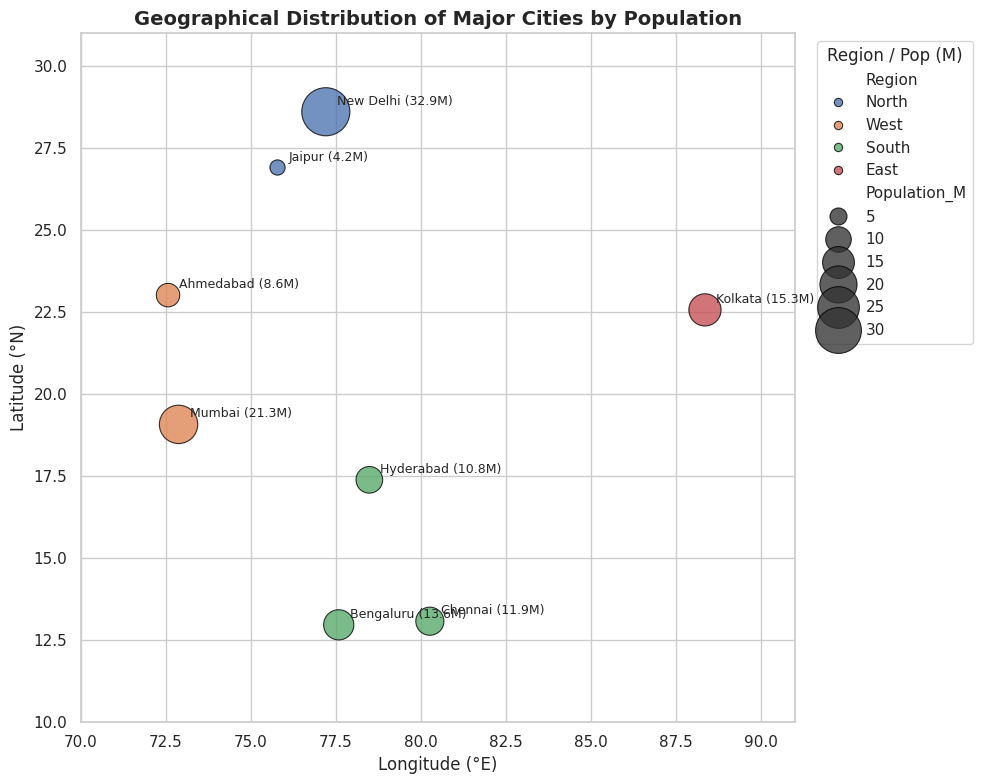

The script that saved this image:
"""Experiment 5: Geographical Coordinate Bubble Visualization."""

import matplotlib.pyplot as plt
import pandas as pd
import seaborn as sns


def build_city_data() -> pd.DataFrame:
    """Create a dataset of major cities with coordinates and population (millions)."""
    return pd.DataFrame(
        {
            "City": [
                "New Delhi",
                "Mumbai",
                "Bengaluru",
                "Kolkata",
                "Chennai",
                "Hyderabad",
                "Ahmedabad",
                "Jaipur",
            ],
            "Latitude": [28.61, 19.08, 12.97, 22.57, 13.08, 17.39, 23.02, 26.91],
            "Longitude": [77.21, 72.88, 77.59, 88.36, 80.27, 78.49, 72.57, 75.79],
            "Population_M": [32.9, 21.3, 13.6, 15.3, 11.9, 10.8, 8.6, 4.2],
            "Region": [
                "North",
                "West",
                "South",
                "East",
                "South",
                "South",
                "West",
                "North",
            ],
        }
    )


def main() -> None:
    sns.set_theme(style="whitegrid")
    df = build_city_data()
    print("=== Experiment 5: Geographical City Coordinates ===")
    print(df.to_string(index=False))

    fig, ax = plt.subplots(figsize=(10, 8))
    sns.scatterplot(
        data=df,
        x="Longitude",
        y="Latitude",
        hue="Region",
        size="Population_M",
        sizes=(120, 1200),
        alpha=0.78,
        edgecolor="black",
        linewidth=0.8,
        ax=ax,
    )

    for _, row in df.iterrows():
        ax.annotate(
            f"{row['City']} ({row['Population_M']:.1f}M)",
            (row["Longitude"], row["Latitude"]),
            textcoords="offset points",
            xytext=(8, 5),
            fontsize=9,
            fontweight="medium",
        )

    ax.set_title("Geographical Distribution of Major Cities by Population", fontsize=14, fontweight="bold")
    ax.set_xlabel("Longitude (°E)")
    ax.set_ylabel("Latitude (°N)")
    ax.set_xlim(70, 91)
    ax.set_ylim(10, 31)
    ax.legend(title="Region / Pop (M)", bbox_to_anchor=(1.02, 1), loc="upper left")

    plt.tight_layout()
    plt.show()


if __name__ == "__main__":
    main()
